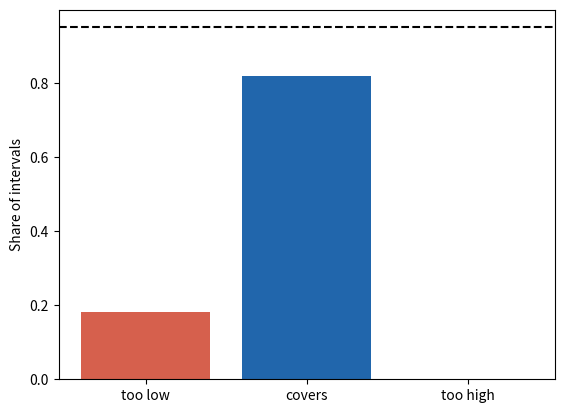

This figure's Python source:
# When researchers say "guarantee", they mean an assumption.
from statistics import NormalDist
import numpy as np
import matplotlib.pyplot as plt

skew = 1.2  # skewness: sigma of the log-normal distribution
n = 15      # sample size
rng = np.random.default_rng(115)

# 97.5% quantile of the t distribution, from a series in 1/df
z = NormalDist().inv_cdf(0.975)
df = n - 1
tcrit = (z + (z ** 3 + z) / (4 * df)
         + (5 * z ** 5 + 16 * z ** 3 + 3 * z) / (96 * df ** 2))

true_mean = np.exp(skew ** 2 / 2)
y = rng.lognormal(0, skew, (3000, n))
m, half = y.mean(axis=1), tcrit * y.std(axis=1, ddof=1) / np.sqrt(n)
too_low, too_high = m + half < true_mean, m - half > true_mean
covers = ~too_low & ~too_high

print(f"Coverage of the 'guaranteed' 95% t-interval: "
      f"{100 * covers.mean():.1f}%")
print(f"Intervals entirely below the true mean: {100 * too_low.mean():.1f}%")

plt.bar(["too low", "covers", "too high"],
        [too_low.mean(), covers.mean(), too_high.mean()],
        color=["#d6604d", "#2166ac", "#e6ab02"])
plt.axhline(0.95, color="black", linestyle="--")
plt.ylabel("Share of intervals")
plt.show()
